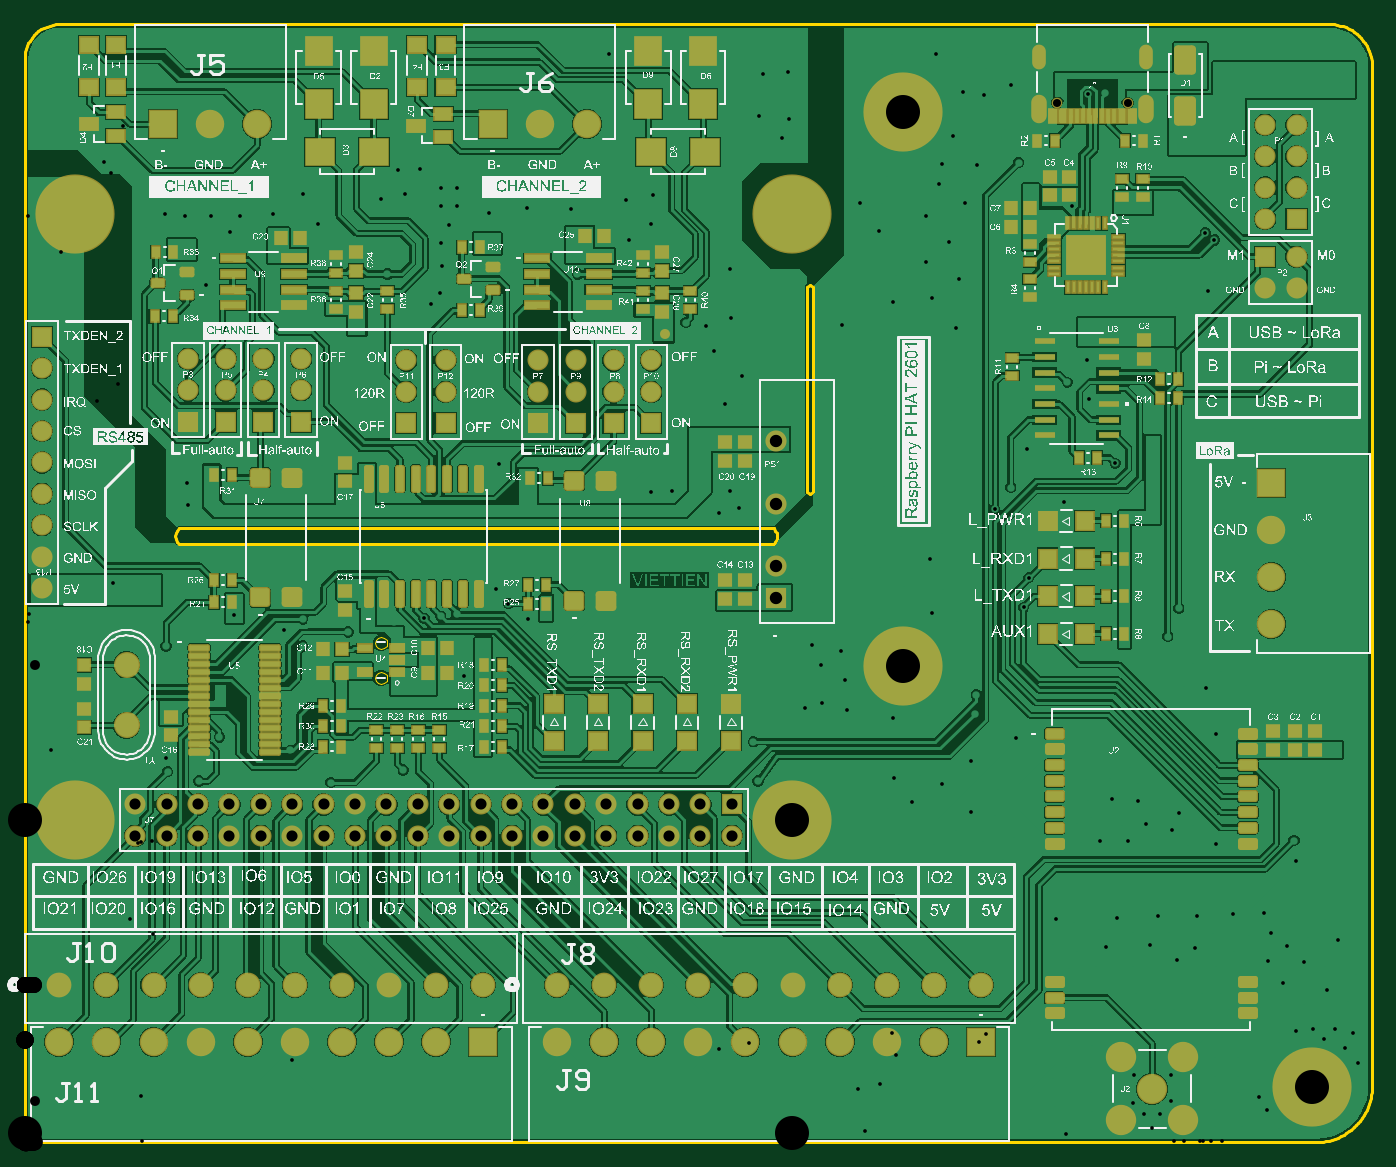
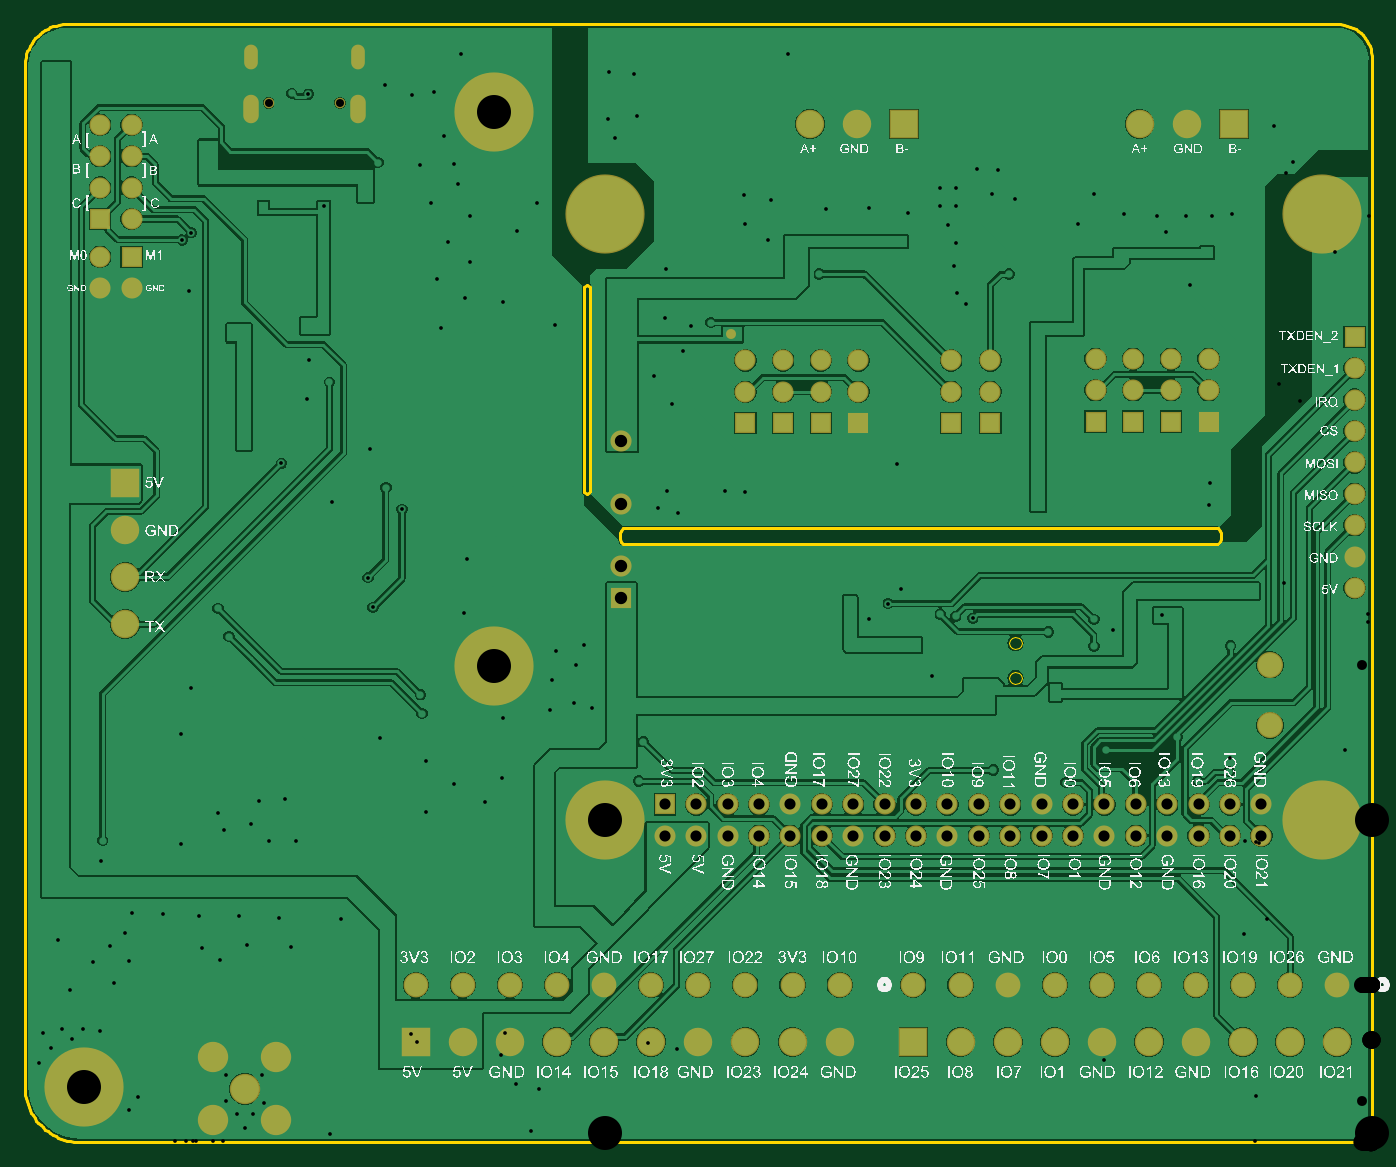
Circuit board: 12 layer files. Board 109.0 x 90.4 mm.
- drill: mach_mo_rong_v2-RoundHoles.TXT (6961 bytes)
- drill: mach_mo_rong_v2-SlotHoles.TXT (279 bytes)
- bottom_copper: mach_mo_rong_v2.GBL (96993 bytes)
- bottom_silk: mach_mo_rong_v2.GBO (826167 bytes)
- paste: mach_mo_rong_v2.GBP (266 bytes)
- bottom_mask: mach_mo_rong_v2.GBS (3920 bytes)
- outline: mach_mo_rong_v2.GKO (2114 bytes)
- outline: mach_mo_rong_v2.GM1 (787 bytes)
- top_copper: mach_mo_rong_v2.GTL (175371 bytes)
- top_silk: mach_mo_rong_v2.GTO (1759135 bytes)
- paste: mach_mo_rong_v2.GTP (11330 bytes)
- top_mask: mach_mo_rong_v2.GTS (13417 bytes)

=== drill: mach_mo_rong_v2-RoundHoles.TXT (6961 bytes, source omitted) ===
=== drill: mach_mo_rong_v2-SlotHoles.TXT ===
M48
;Layer_Color=9474304
;FILE_FORMAT=2:5
INCH,LZ
;TYPE=PLATED
T2F00S00C0.02362
;TYPE=NON_PLATED
%
G90
G05
T02
G00X0322992Y0331209
M15
G01Y0326878
M16
G00X0322992Y0347075
M15
G01Y0343925
M16
G00X0357008Y0347075
M15
G01Y0343925
M16
G00X0357008Y0331209
M15
G01Y0326878
M16
M17
M30

=== bottom_copper: mach_mo_rong_v2.GBL (96993 bytes, source omitted) ===
=== bottom_silk: mach_mo_rong_v2.GBO (826167 bytes, source omitted) ===
=== paste: mach_mo_rong_v2.GBP ===
G04*
G04 #@! TF.GenerationSoftware,Altium Limited,Altium Designer,21.3.2 (30)*
G04*
G04 Layer_Color=128*
%FSLAX25Y25*%
%MOIN*%
G70*
G04*
G04 #@! TF.SameCoordinates,3DE5AAB8-A364-4EDB-86DF-7AF4210CBEDD*
G04*
G04*
G04 #@! TF.FilePolarity,Positive*
G04*
G01*
G75*
M02*

=== bottom_mask: mach_mo_rong_v2.GBS ===
G04*
G04 #@! TF.GenerationSoftware,Altium Limited,Altium Designer,21.3.2 (30)*
G04*
G04 Layer_Color=16711935*
%FSLAX25Y25*%
%MOIN*%
G70*
G04*
G04 #@! TF.SameCoordinates,3DE5AAB8-A364-4EDB-86DF-7AF4210CBEDD*
G04*
G04*
G04 #@! TF.FilePolarity,Negative*
G04*
G01*
G75*
%ADD66R,0.06706X0.06706*%
%ADD67C,0.06706*%
%ADD68C,0.25210*%
%ADD69C,0.09068*%
%ADD70R,0.09068X0.09068*%
%ADD71C,0.06737*%
%ADD72R,0.06737X0.06737*%
%ADD73C,0.08300*%
%ADD74R,0.09068X0.09068*%
%ADD75C,0.09658*%
%ADD76C,0.03359*%
%ADD77O,0.04343X0.07887*%
%ADD78O,0.04934X0.09068*%
%ADD79R,0.06706X0.06706*%
%ADD80C,0.07903*%
%ADD81C,0.03162*%
D66*
X405000Y294000D02*
D03*
X88000Y229500D02*
D03*
X121500Y229000D02*
D03*
X134000D02*
D03*
X187500D02*
D03*
X199500D02*
D03*
X163500D02*
D03*
X175500D02*
D03*
X76000Y229500D02*
D03*
X64000D02*
D03*
X52000D02*
D03*
X395000Y282000D02*
D03*
X5500Y256500D02*
D03*
D67*
X395000Y294000D02*
D03*
X405000Y304000D02*
D03*
X395000D02*
D03*
X405000Y314000D02*
D03*
X395000D02*
D03*
X405000Y324000D02*
D03*
X395000D02*
D03*
X88000Y239500D02*
D03*
Y249500D02*
D03*
X121500Y239000D02*
D03*
Y249000D02*
D03*
X134000Y239000D02*
D03*
Y249000D02*
D03*
X187500Y239000D02*
D03*
Y249000D02*
D03*
X199500Y239000D02*
D03*
Y249000D02*
D03*
X163500Y239000D02*
D03*
Y249000D02*
D03*
X175500Y239000D02*
D03*
Y249000D02*
D03*
X76000Y239500D02*
D03*
Y249500D02*
D03*
X64000Y239500D02*
D03*
Y249500D02*
D03*
X52000Y239500D02*
D03*
Y249500D02*
D03*
X405000Y272000D02*
D03*
X395000D02*
D03*
X405000Y282000D02*
D03*
X5500Y236500D02*
D03*
Y226500D02*
D03*
Y216500D02*
D03*
Y206500D02*
D03*
Y196500D02*
D03*
Y186500D02*
D03*
Y176500D02*
D03*
Y246500D02*
D03*
X175173Y97587D02*
D03*
X225173D02*
D03*
X215173Y107587D02*
D03*
Y97587D02*
D03*
X205173Y107587D02*
D03*
Y97587D02*
D03*
X195173Y107587D02*
D03*
Y97587D02*
D03*
X185173Y107587D02*
D03*
Y97587D02*
D03*
X175173Y107587D02*
D03*
X165173D02*
D03*
Y97587D02*
D03*
X155173Y107587D02*
D03*
Y97587D02*
D03*
X145173Y107587D02*
D03*
Y97587D02*
D03*
X135173Y107587D02*
D03*
Y97587D02*
D03*
X125173Y107587D02*
D03*
Y97587D02*
D03*
X115173Y107587D02*
D03*
Y97587D02*
D03*
X105173Y107587D02*
D03*
Y97587D02*
D03*
X95173Y107587D02*
D03*
Y97587D02*
D03*
X85173Y107587D02*
D03*
Y97587D02*
D03*
X75173Y107587D02*
D03*
Y97587D02*
D03*
X65173Y107587D02*
D03*
Y97587D02*
D03*
X55173Y107587D02*
D03*
Y97587D02*
D03*
X45173Y107587D02*
D03*
Y97587D02*
D03*
X35173Y107587D02*
D03*
Y97587D02*
D03*
D68*
X410085Y17594D02*
D03*
X279585Y151594D02*
D03*
Y328094D02*
D03*
X244346Y295500D02*
D03*
X16000D02*
D03*
X244346Y102587D02*
D03*
X16000D02*
D03*
D69*
X74000Y324240D02*
D03*
X59000D02*
D03*
X169500Y32000D02*
D03*
X184500D02*
D03*
X199500D02*
D03*
X214500D02*
D03*
X229500D02*
D03*
X244500D02*
D03*
X259500D02*
D03*
X274500D02*
D03*
X289500D02*
D03*
X397000Y165000D02*
D03*
Y180000D02*
D03*
Y195000D02*
D03*
X179000Y324240D02*
D03*
X164000D02*
D03*
X11000Y32000D02*
D03*
X26000D02*
D03*
X41000D02*
D03*
X56000D02*
D03*
X71000D02*
D03*
X86000D02*
D03*
X101000D02*
D03*
X116000D02*
D03*
X131000D02*
D03*
D70*
X44000Y324240D02*
D03*
X304500Y32000D02*
D03*
X149000Y324240D02*
D03*
X146000Y32000D02*
D03*
D71*
X239189Y203378D02*
D03*
Y223378D02*
D03*
Y183378D02*
D03*
D72*
Y173378D02*
D03*
D73*
X32410Y152032D02*
D03*
Y132740D02*
D03*
D74*
X397000Y210000D02*
D03*
D75*
X369000Y7000D02*
D03*
X349000D02*
D03*
X369000Y27000D02*
D03*
X349000D02*
D03*
X359000Y17000D02*
D03*
D76*
X351378Y331012D02*
D03*
X328622D02*
D03*
D77*
X322992Y345500D02*
D03*
X357008D02*
D03*
D78*
X322992Y329043D02*
D03*
X357008D02*
D03*
D79*
X225173Y107587D02*
D03*
D80*
X146000Y50087D02*
D03*
X131000D02*
D03*
X116000D02*
D03*
X101000D02*
D03*
X86000D02*
D03*
X71000D02*
D03*
X56000D02*
D03*
X41000D02*
D03*
X26000D02*
D03*
X11000D02*
D03*
X304500D02*
D03*
X289500D02*
D03*
X274500D02*
D03*
X259500D02*
D03*
X244500D02*
D03*
X229500D02*
D03*
X214500D02*
D03*
X199500D02*
D03*
X184500D02*
D03*
X169500D02*
D03*
D81*
X204000Y257500D02*
D03*
M02*

=== outline: mach_mo_rong_v2.GKO ===
G04*
G04 #@! TF.GenerationSoftware,Altium Limited,Altium Designer,21.3.2 (30)*
G04*
G04 Layer_Color=16711935*
%FSLAX25Y25*%
%MOIN*%
G70*
G04*
G04 #@! TF.SameCoordinates,3DE5AAB8-A364-4EDB-86DF-7AF4210CBEDD*
G04*
G04*
G04 #@! TF.FilePolarity,Positive*
G04*
G01*
G75*
%ADD12C,0.00000*%
%ADD15C,0.01000*%
D12*
X115469Y159012D02*
X115205Y159996D01*
X114484Y160717D01*
X113500Y160980D01*
X112516Y160717D01*
X111795Y159996D01*
X111531Y159012D01*
X111795Y158028D01*
X112516Y157307D01*
X113500Y157043D01*
X114484Y157307D01*
X115205Y158028D01*
X115469Y159012D01*
Y147791D02*
X115205Y148776D01*
X114484Y149496D01*
X113500Y149760D01*
X112516Y149496D01*
X111795Y148776D01*
X111531Y147791D01*
X111795Y146807D01*
X112516Y146087D01*
X113500Y145823D01*
X114484Y146087D01*
X115205Y146807D01*
X115469Y147791D01*
D15*
X10000Y356000D02*
X8989Y355861D01*
X7996Y355629D01*
X7028Y355306D01*
X6094Y354896D01*
X5202Y354401D01*
X4359Y353826D01*
X3573Y353176D01*
X2850Y352455D01*
X2197Y351672D01*
X1619Y350831D01*
X1121Y349940D01*
X708Y349008D01*
X382Y348041D01*
X146Y347048D01*
X4Y346038D01*
X-45Y345019D01*
X0Y344000D01*
X411500Y0D02*
X412495Y42D01*
X413486Y140D01*
X414470Y293D01*
X415444Y501D01*
X416404Y763D01*
X417348Y1079D01*
X418274Y1447D01*
X419177Y1866D01*
X420055Y2336D01*
X420905Y2854D01*
X421725Y3418D01*
X422512Y4028D01*
X423264Y4682D01*
X423978Y5376D01*
X424652Y6109D01*
X425283Y6878D01*
X425871Y7683D01*
X426412Y8518D01*
X426906Y9383D01*
X427351Y10274D01*
X427744Y11188D01*
X428087Y12124D01*
X428375Y13076D01*
X428611Y14044D01*
X428791Y15023D01*
X428916Y16011D01*
X428986Y17004D01*
X429000Y18000D01*
X429000Y343500D02*
X428907Y344488D01*
X428740Y345466D01*
X428501Y346430D01*
X428190Y347372D01*
X427810Y348289D01*
X427362Y349175D01*
X426850Y350025D01*
X426275Y350834D01*
X425642Y351598D01*
X424953Y352312D01*
X424213Y352973D01*
X423425Y353577D01*
X422594Y354120D01*
X421726Y354600D01*
X420823Y355013D01*
X419893Y355358D01*
X418939Y355632D01*
X417967Y355835D01*
X416983Y355964D01*
X415992Y356019D01*
X415000Y356000D01*
X0Y0D02*
Y344000D01*
X10000Y356000D02*
X415000D01*
X429000Y18000D02*
Y343500D01*
X0Y0D02*
X411500D01*
M02*

=== outline: mach_mo_rong_v2.GM1 ===
G04*
G04 #@! TF.GenerationSoftware,Altium Limited,Altium Designer,21.3.2 (30)*
G04*
G04 Layer_Color=16711935*
%FSLAX25Y25*%
%MOIN*%
G70*
G04*
G04 #@! TF.SameCoordinates,3DE5AAB8-A364-4EDB-86DF-7AF4210CBEDD*
G04*
G04*
G04 #@! TF.FilePolarity,Positive*
G04*
G01*
G75*
%ADD15C,0.01000*%
D15*
X251000Y272500D02*
X250000Y272914D01*
X249000Y272500D01*
Y207000D02*
X250000Y206586D01*
X251000Y207000D01*
X238500Y190500D02*
X239062Y191232D01*
X239415Y192085D01*
X239535Y193000D01*
X239415Y193915D01*
X239062Y194768D01*
X238500Y195500D01*
X49000D02*
X48438Y194768D01*
X48085Y193915D01*
X47965Y193000D01*
X48085Y192085D01*
X48438Y191232D01*
X49000Y190500D01*
X251000Y207000D02*
Y208500D01*
Y272500D01*
X249000Y207000D02*
Y272500D01*
X49000Y190500D02*
X238500D01*
X49000Y195500D02*
X238500D01*
M02*

=== top_copper: mach_mo_rong_v2.GTL (175371 bytes, source omitted) ===
=== top_silk: mach_mo_rong_v2.GTO (1759135 bytes, source omitted) ===
=== paste: mach_mo_rong_v2.GTP (11330 bytes, source omitted) ===
=== top_mask: mach_mo_rong_v2.GTS (13417 bytes, source omitted) ===
